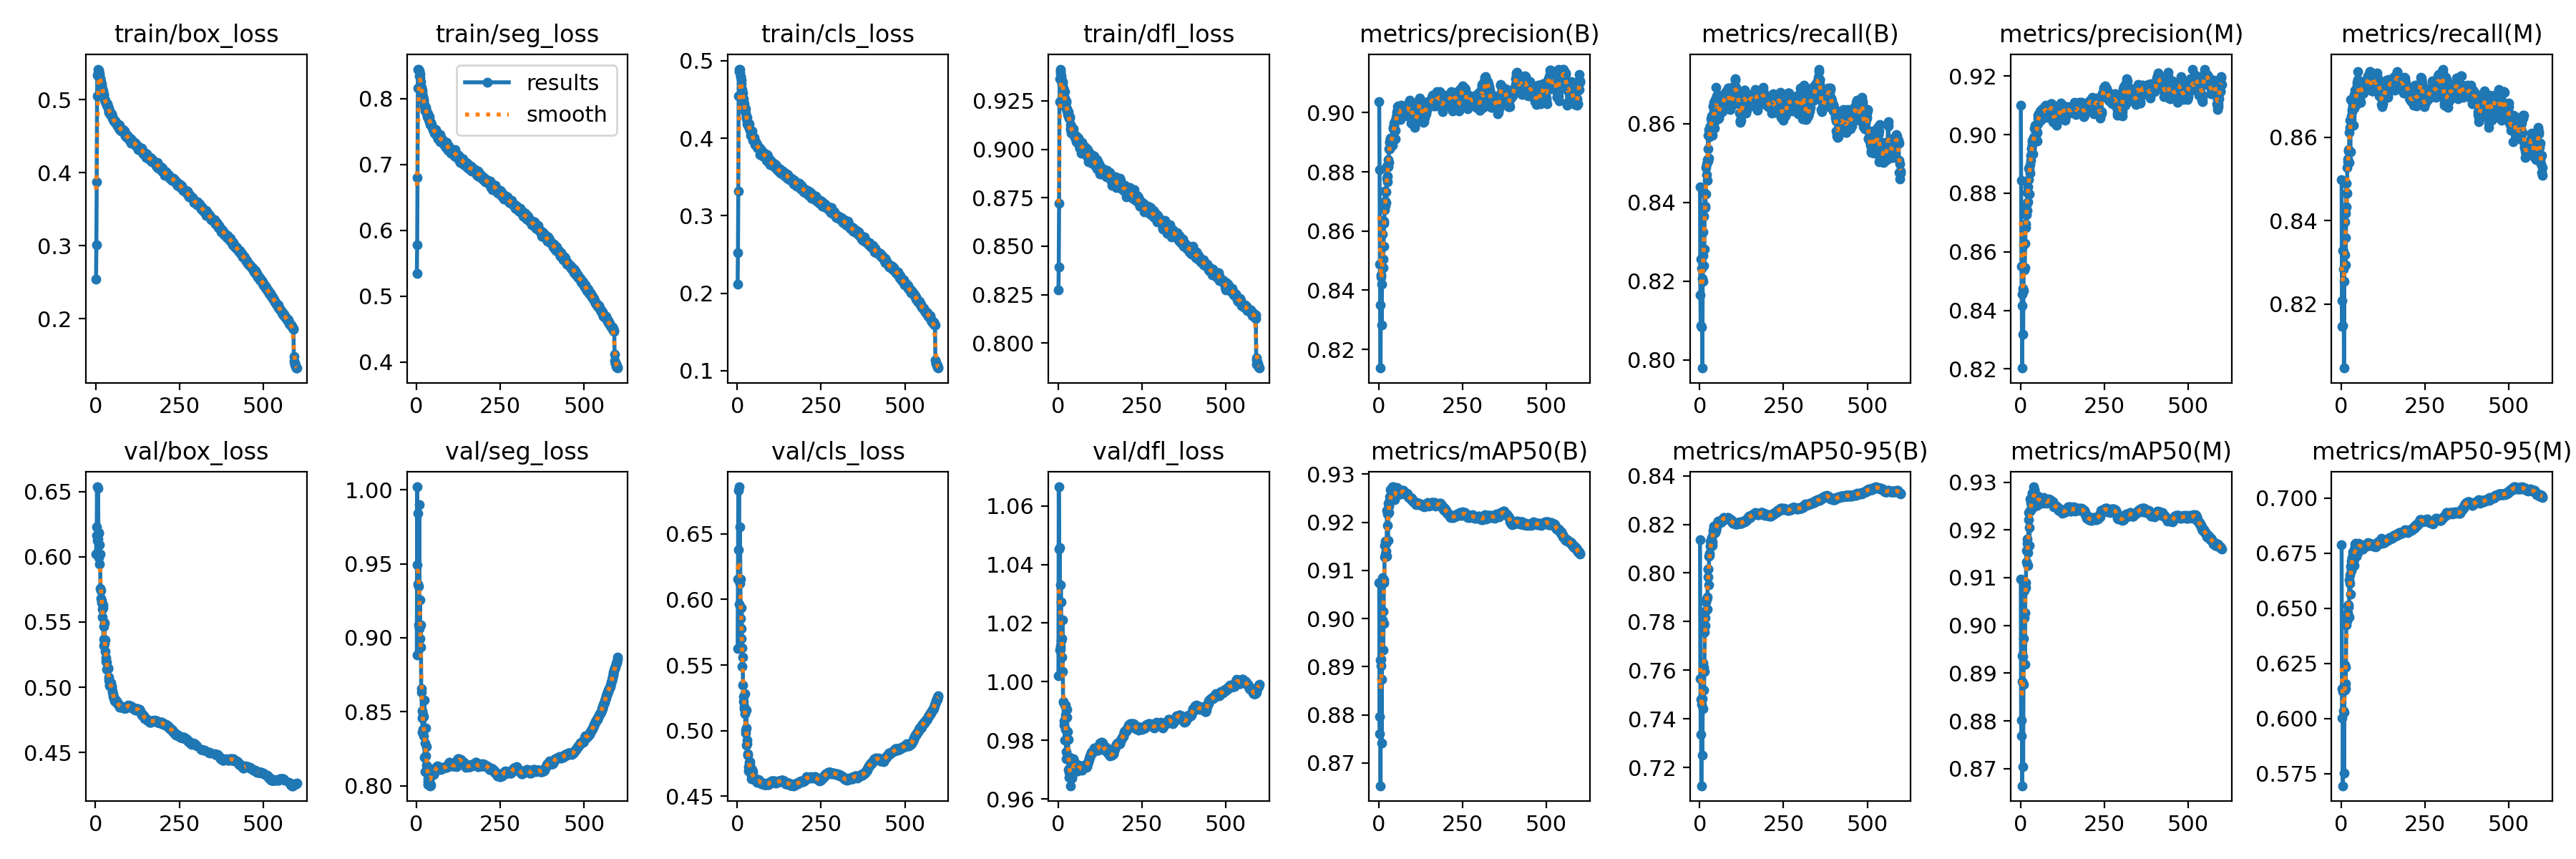

Data behind this chart, as committed beside it:
epoch, train/box_loss, train/seg_loss, train/cls_loss, train/dfl_loss, metrics/precision(B), metrics/recall(B), metrics/mAP50(B), metrics/mAP50-95(B), metrics/precision(M), metrics/recall(M), metrics/mAP50(M), metrics/mAP50-95(M), val/box_loss, val/seg_loss, val/cls_loss, val/dfl_loss, lr/pg0, lr/pg1, lr/pg2
1, 0.2546, 0.5349, 0.2115, 0.8275, 0.9038, 0.844, 0.9075, 0.8138, 0.9101, 0.8499, 0.9097, 0.6789, inf, 0.8886, 0.5623, 1.002, 0.00333, 0.00333, 0.00333
2, 0.3016, 0.5779, 0.2526, 0.8392, 0.8808, 0.8165, 0.8796, 0.7566, 0.8844, 0.8207, 0.8801, 0.6135, 0.6024, 1.002, 0.6153, 1.067, 0.006653, 0.006653, 0.006653
3, 0.3878, 0.6805, 0.3318, 0.8721, 0.8489, 0.8087, 0.8761, 0.7337, 0.855, 0.8145, 0.8769, 0.6004, 0.6161, 0.9493, 0.683, 1.045, 0.009964, 0.009964, 0.009964
4, 0.5051, 0.8159, 0.4548, 0.9245, 0.835, 0.8257, 0.8914, 0.7481, 0.8416, 0.8328, 0.8936, 0.6122, 0.6231, 0.9364, 0.638, 1.011, 0.00995, 0.00995, 0.00995
5, 0.5333, 0.8445, 0.4888, 0.9363, 0.8137, 0.8082, 0.8653, 0.7125, 0.8203, 0.8148, 0.8664, 0.5695, 0.6537, 0.9841, 0.6859, 1.046, 0.009934, 0.009934, 0.009934
6, 0.5357, 0.8426, 0.4862, 0.9414, 0.8453, 0.8232, 0.8902, 0.746, 0.8455, 0.8326, 0.8882, 0.6036, 0.6124, 0.9085, 0.5962, 1.012, 0.009917, 0.009917, 0.009917
7, 0.5419, 0.8439, 0.4893, 0.9406, 0.8445, 0.8207, 0.8916, 0.7484, 0.8476, 0.8284, 0.8934, 0.6143, 0.6135, 0.9348, 0.6124, 1.011, 0.009901, 0.009901, 0.009901
8, 0.541, 0.8423, 0.4854, 0.9394, 0.8282, 0.7979, 0.8742, 0.725, 0.8317, 0.8046, 0.8704, 0.5753, 0.6526, 0.9899, 0.6552, 1.033, 0.009884, 0.009884, 0.009884
9, 0.5382, 0.8342, 0.4799, 0.938, 0.842, 0.8199, 0.8874, 0.7443, 0.8467, 0.8254, 0.8876, 0.6029, 0.6179, 0.9064, 0.6158, 1.027, 0.009868, 0.009868, 0.009868
10, 0.5361, 0.8322, 0.4798, 0.9368, 0.8591, 0.8265, 0.8997, 0.7594, 0.8624, 0.8317, 0.8973, 0.613, 0.5997, 0.9255, 0.5854, 1.014, 0.009851, 0.009851, 0.009851
11, 0.5354, 0.837, 0.475, 0.9348, 0.8636, 0.8326, 0.9085, 0.7632, 0.8684, 0.8397, 0.9073, 0.6244, 0.6189, 0.8993, 0.5777, 1.015, 0.009835, 0.009835, 0.009835
12, 0.5302, 0.8255, 0.4703, 0.9338, 0.8477, 0.8365, 0.9015, 0.7614, 0.8537, 0.8418, 0.9017, 0.6159, 0.5945, 0.8936, 0.5703, 1.008, 0.009819, 0.009819, 0.009819
13, 0.5301, 0.8192, 0.4649, 0.9342, 0.8506, 0.824, 0.8934, 0.7518, 0.8545, 0.8295, 0.8918, 0.6136, 0.6092, 0.9087, 0.5939, 1.021, 0.009802, 0.009802, 0.009802
14, 0.5278, 0.8165, 0.4633, 0.9348, 0.8549, 0.8281, 0.8991, 0.7596, 0.863, 0.836, 0.9027, 0.6232, 0.6019, 0.8654, 0.5633, 1.004, 0.009786, 0.009786, 0.009786
15, 0.524, 0.8114, 0.4599, 0.9311, 0.8626, 0.8423, 0.908, 0.7758, 0.8681, 0.8489, 0.9089, 0.6424, 0.576, 0.863, 0.5486, 0.9932, 0.009769, 0.009769, 0.009769
16, 0.5248, 0.8128, 0.4584, 0.9316, 0.8634, 0.8387, 0.9074, 0.7783, 0.8694, 0.8432, 0.9078, 0.644, 0.5683, 0.8505, 0.5563, 0.9931, 0.009753, 0.009753, 0.009753
17, 0.5207, 0.8076, 0.4516, 0.9255, 0.8672, 0.839, 0.9128, 0.7815, 0.8727, 0.8466, 0.9134, 0.6446, 0.5739, 0.846, 0.5348, 0.9868, 0.009736, 0.009736, 0.009736
18, 0.5171, 0.8047, 0.451, 0.9267, 0.8735, 0.8421, 0.9153, 0.7845, 0.876, 0.8527, 0.9156, 0.6467, 0.5651, 0.8362, 0.5261, 0.9853, 0.00972, 0.00972, 0.00972
19, 0.5144, 0.8012, 0.4474, 0.9297, 0.8686, 0.8488, 0.9161, 0.788, 0.8769, 0.8548, 0.918, 0.6513, 0.5665, 0.8381, 0.5223, 0.9921, 0.009703, 0.009703, 0.009703
20, 0.5152, 0.8028, 0.4443, 0.9264, 0.8701, 0.8471, 0.9133, 0.7893, 0.8741, 0.8542, 0.9129, 0.6482, 0.5536, 0.848, 0.5183, 0.9802, 0.009687, 0.009687, 0.009687
21, 0.5123, 0.7967, 0.442, 0.9238, 0.8732, 0.8498, 0.9156, 0.7893, 0.8802, 0.857, 0.9172, 0.6506, 0.5597, 0.8337, 0.5168, 0.9885, 0.00967, 0.00967, 0.00967
22, 0.5091, 0.7983, 0.4373, 0.9217, 0.8695, 0.8509, 0.914, 0.7901, 0.8771, 0.8566, 0.9153, 0.6517, 0.5608, 0.8469, 0.5128, 0.9838, 0.009654, 0.009654, 0.009654
23, 0.5072, 0.7875, 0.4349, 0.923, 0.8778, 0.8456, 0.913, 0.785, 0.8821, 0.8539, 0.9125, 0.6462, 0.563, 0.858, 0.528, 0.992, 0.009637, 0.009637, 0.009637
24, 0.5075, 0.7907, 0.4376, 0.925, 0.8819, 0.8536, 0.9224, 0.8016, 0.8885, 0.8611, 0.9237, 0.6629, 0.5367, 0.8192, 0.5004, 0.9761, 0.009621, 0.009621, 0.009621
25, 0.5032, 0.7877, 0.4323, 0.9241, 0.8786, 0.8571, 0.9218, 0.8015, 0.8847, 0.8641, 0.9221, 0.6651, 0.5318, 0.8093, 0.498, 0.9737, 0.009604, 0.009604, 0.009604
26, 0.5008, 0.7815, 0.4292, 0.9208, 0.8766, 0.8505, 0.9194, 0.7985, 0.8797, 0.8623, 0.9205, 0.6615, 0.5468, 0.829, 0.5017, 0.9879, 0.009588, 0.009588, 0.009588
27, 0.5007, 0.7868, 0.4266, 0.9198, 0.8816, 0.8513, 0.9162, 0.795, 0.8881, 0.8565, 0.9168, 0.6566, 0.5493, 0.8392, 0.5156, 0.9906, 0.009571, 0.009571, 0.009571
28, 0.4998, 0.7818, 0.4248, 0.9178, 0.8841, 0.8586, 0.924, 0.8069, 0.8868, 0.869, 0.9264, 0.6692, 0.5333, 0.8199, 0.4889, 0.9747, 0.009555, 0.009555, 0.009555
29, 0.4971, 0.7786, 0.4189, 0.9195, 0.8832, 0.8566, 0.922, 0.8072, 0.8898, 0.8634, 0.9242, 0.6681, 0.5364, 0.8266, 0.4926, 0.983, 0.009538, 0.009538, 0.009538
30, 0.4961, 0.781, 0.4272, 0.9193, 0.8877, 0.8577, 0.9233, 0.8082, 0.8913, 0.8652, 0.9241, 0.6673, 0.5274, 0.8138, 0.4899, 0.9802, 0.009522, 0.009522, 0.009522
31, 0.495, 0.775, 0.4202, 0.9172, 0.8878, 0.8591, 0.9252, 0.8131, 0.893, 0.8642, 0.9258, 0.6714, 0.5223, 0.813, 0.4824, 0.97, 0.009505, 0.009505, 0.009505
32, 0.4923, 0.7724, 0.4171, 0.9159, 0.8899, 0.8594, 0.9241, 0.811, 0.8951, 0.8662, 0.9252, 0.6731, 0.5196, 0.81, 0.4813, 0.9691, 0.009489, 0.009489, 0.009489
33, 0.4943, 0.7762, 0.419, 0.916, 0.8902, 0.8588, 0.9246, 0.8121, 0.8954, 0.8668, 0.9263, 0.6727, 0.5135, 0.8048, 0.4692, 0.9673, 0.009472, 0.009472, 0.009472
34, 0.4919, 0.7715, 0.4163, 0.9162, 0.8913, 0.8613, 0.9249, 0.8112, 0.8981, 0.8679, 0.9277, 0.6739, 0.5191, 0.8008, 0.4727, 0.9741, 0.009456, 0.009456, 0.009456
35, 0.4947, 0.7739, 0.4184, 0.9167, 0.8909, 0.8608, 0.9268, 0.8146, 0.8977, 0.8674, 0.9276, 0.6755, 0.5141, 0.8026, 0.4701, 0.9676, 0.009439, 0.009439, 0.009439
36, 0.4904, 0.7688, 0.4134, 0.9102, 0.8908, 0.8619, 0.9245, 0.8125, 0.8965, 0.8696, 0.9258, 0.6717, 0.5145, 0.8075, 0.4755, 0.9645, 0.009423, 0.009423, 0.009423
37, 0.4884, 0.7679, 0.4105, 0.9129, 0.8913, 0.8571, 0.9249, 0.8128, 0.8972, 0.8628, 0.925, 0.6712, 0.5143, 0.8067, 0.4741, 0.9703, 0.009406, 0.009406, 0.009406
38, 0.4889, 0.7721, 0.4115, 0.911, 0.8892, 0.859, 0.9248, 0.8113, 0.8934, 0.867, 0.9247, 0.6694, 0.5149, 0.8108, 0.4764, 0.9711, 0.00939, 0.00939, 0.00939
39, 0.4847, 0.7649, 0.4095, 0.9121, 0.8905, 0.8643, 0.9271, 0.8161, 0.8976, 0.8704, 0.9283, 0.6767, 0.5076, 0.8005, 0.4697, 0.9687, 0.009373, 0.009373, 0.009373
40, 0.4827, 0.7603, 0.4035, 0.9082, 0.8889, 0.8645, 0.9274, 0.8176, 0.899, 0.8697, 0.929, 0.6793, 0.5057, 0.7999, 0.4685, 0.9683, 0.009357, 0.009357, 0.009357
41, 0.4829, 0.7636, 0.4045, 0.9096, 0.8917, 0.8655, 0.927, 0.819, 0.8993, 0.8713, 0.9284, 0.6778, 0.5047, 0.8015, 0.4657, 0.9678, 0.00934, 0.00934, 0.00934
42, 0.4847, 0.7627, 0.4051, 0.9088, 0.895, 0.863, 0.9274, 0.8194, 0.9021, 0.8692, 0.9284, 0.6794, 0.5013, 0.8003, 0.463, 0.967, 0.009324, 0.009324, 0.009324
43, 0.4831, 0.7641, 0.4095, 0.9104, 0.8944, 0.8609, 0.926, 0.8182, 0.9017, 0.868, 0.9274, 0.6753, 0.502, 0.8067, 0.467, 0.9687, 0.009307, 0.009307, 0.009307
44, 0.4799, 0.7602, 0.4034, 0.9083, 0.8956, 0.8606, 0.9251, 0.8175, 0.9031, 0.8678, 0.927, 0.6742, 0.5029, 0.8091, 0.4683, 0.9703, 0.009291, 0.009291, 0.009291
45, 0.4797, 0.7581, 0.4008, 0.9084, 0.8965, 0.8589, 0.9249, 0.8169, 0.8994, 0.8694, 0.9251, 0.6737, 0.5036, 0.811, 0.4701, 0.9721, 0.009274, 0.009274, 0.009274
46, 0.4789, 0.7562, 0.3978, 0.9105, 0.8969, 0.8609, 0.9248, 0.8167, 0.9017, 0.8683, 0.9251, 0.6737, 0.5033, 0.8102, 0.4688, 0.9737, 0.009258, 0.009258, 0.009258
47, 0.4799, 0.757, 0.4023, 0.908, 0.8944, 0.8662, 0.9258, 0.8179, 0.9012, 0.8724, 0.9262, 0.6753, 0.5012, 0.8087, 0.4634, 0.9728, 0.009241, 0.009241, 0.009241
48, 0.4807, 0.7546, 0.4009, 0.9076, 0.8938, 0.8661, 0.9257, 0.8178, 0.9009, 0.8731, 0.9252, 0.6749, 0.5007, 0.8085, 0.4639, 0.9718, 0.009225, 0.009225, 0.009225
49, 0.4772, 0.7527, 0.3999, 0.907, 0.8911, 0.8692, 0.9253, 0.8175, 0.8978, 0.8757, 0.9252, 0.6754, 0.5004, 0.8085, 0.4642, 0.9725, 0.009208, 0.009208, 0.009208
50, 0.4752, 0.7549, 0.401, 0.9061, 0.894, 0.8671, 0.9263, 0.819, 0.9008, 0.874, 0.926, 0.6769, 0.4972, 0.8073, 0.4625, 0.9708, 0.009192, 0.009192, 0.009192
51, 0.4731, 0.7506, 0.398, 0.9065, 0.8979, 0.8651, 0.9266, 0.8196, 0.9038, 0.8727, 0.9265, 0.6785, 0.4964, 0.8077, 0.4626, 0.971, 0.009175, 0.009175, 0.009175
52, 0.4741, 0.7518, 0.3943, 0.9069, 0.8984, 0.8635, 0.9271, 0.8204, 0.9056, 0.8698, 0.9271, 0.6794, 0.4944, 0.809, 0.4638, 0.9705, 0.009158, 0.009158, 0.009158
53, 0.4713, 0.7475, 0.392, 0.9046, 0.8995, 0.8625, 0.9272, 0.8206, 0.9067, 0.8691, 0.9264, 0.6791, 0.4929, 0.8086, 0.4625, 0.9698, 0.009142, 0.009142, 0.009142
54, 0.4731, 0.7532, 0.3959, 0.9067, 0.9004, 0.8614, 0.927, 0.8211, 0.9053, 0.8696, 0.9262, 0.6787, 0.4924, 0.8089, 0.4625, 0.9698, 0.009125, 0.009125, 0.009125
55, 0.4696, 0.747, 0.3919, 0.9037, 0.9021, 0.8613, 0.927, 0.8215, 0.9072, 0.8689, 0.9266, 0.6788, 0.4919, 0.8101, 0.4619, 0.9699, 0.009109, 0.009109, 0.009109
56, 0.4697, 0.7487, 0.3911, 0.9058, 0.9006, 0.863, 0.927, 0.8214, 0.9067, 0.87, 0.9264, 0.6787, 0.4908, 0.8115, 0.4617, 0.9696, 0.009092, 0.009092, 0.009092
57, 0.4708, 0.7523, 0.3935, 0.9057, 0.9022, 0.8615, 0.9265, 0.821, 0.9069, 0.87, 0.9264, 0.678, 0.4906, 0.8117, 0.4615, 0.9697, 0.009076, 0.009076, 0.009076
58, 0.4701, 0.7447, 0.3914, 0.9061, 0.9017, 0.8619, 0.9264, 0.8209, 0.9082, 0.8683, 0.9261, 0.6784, 0.4898, 0.8124, 0.461, 0.97, 0.009059, 0.009059, 0.009059
59, 0.471, 0.7488, 0.3918, 0.9053, 0.9005, 0.8634, 0.9266, 0.8213, 0.9067, 0.8706, 0.9263, 0.6782, 0.489, 0.811, 0.4603, 0.9696, 0.009043, 0.009043, 0.009043
60, 0.4693, 0.7496, 0.3885, 0.9028, 0.9007, 0.8644, 0.9265, 0.8208, 0.9052, 0.873, 0.9261, 0.6779, 0.4897, 0.8113, 0.4611, 0.9707, 0.009026, 0.009026, 0.009026
... 540 more rows
